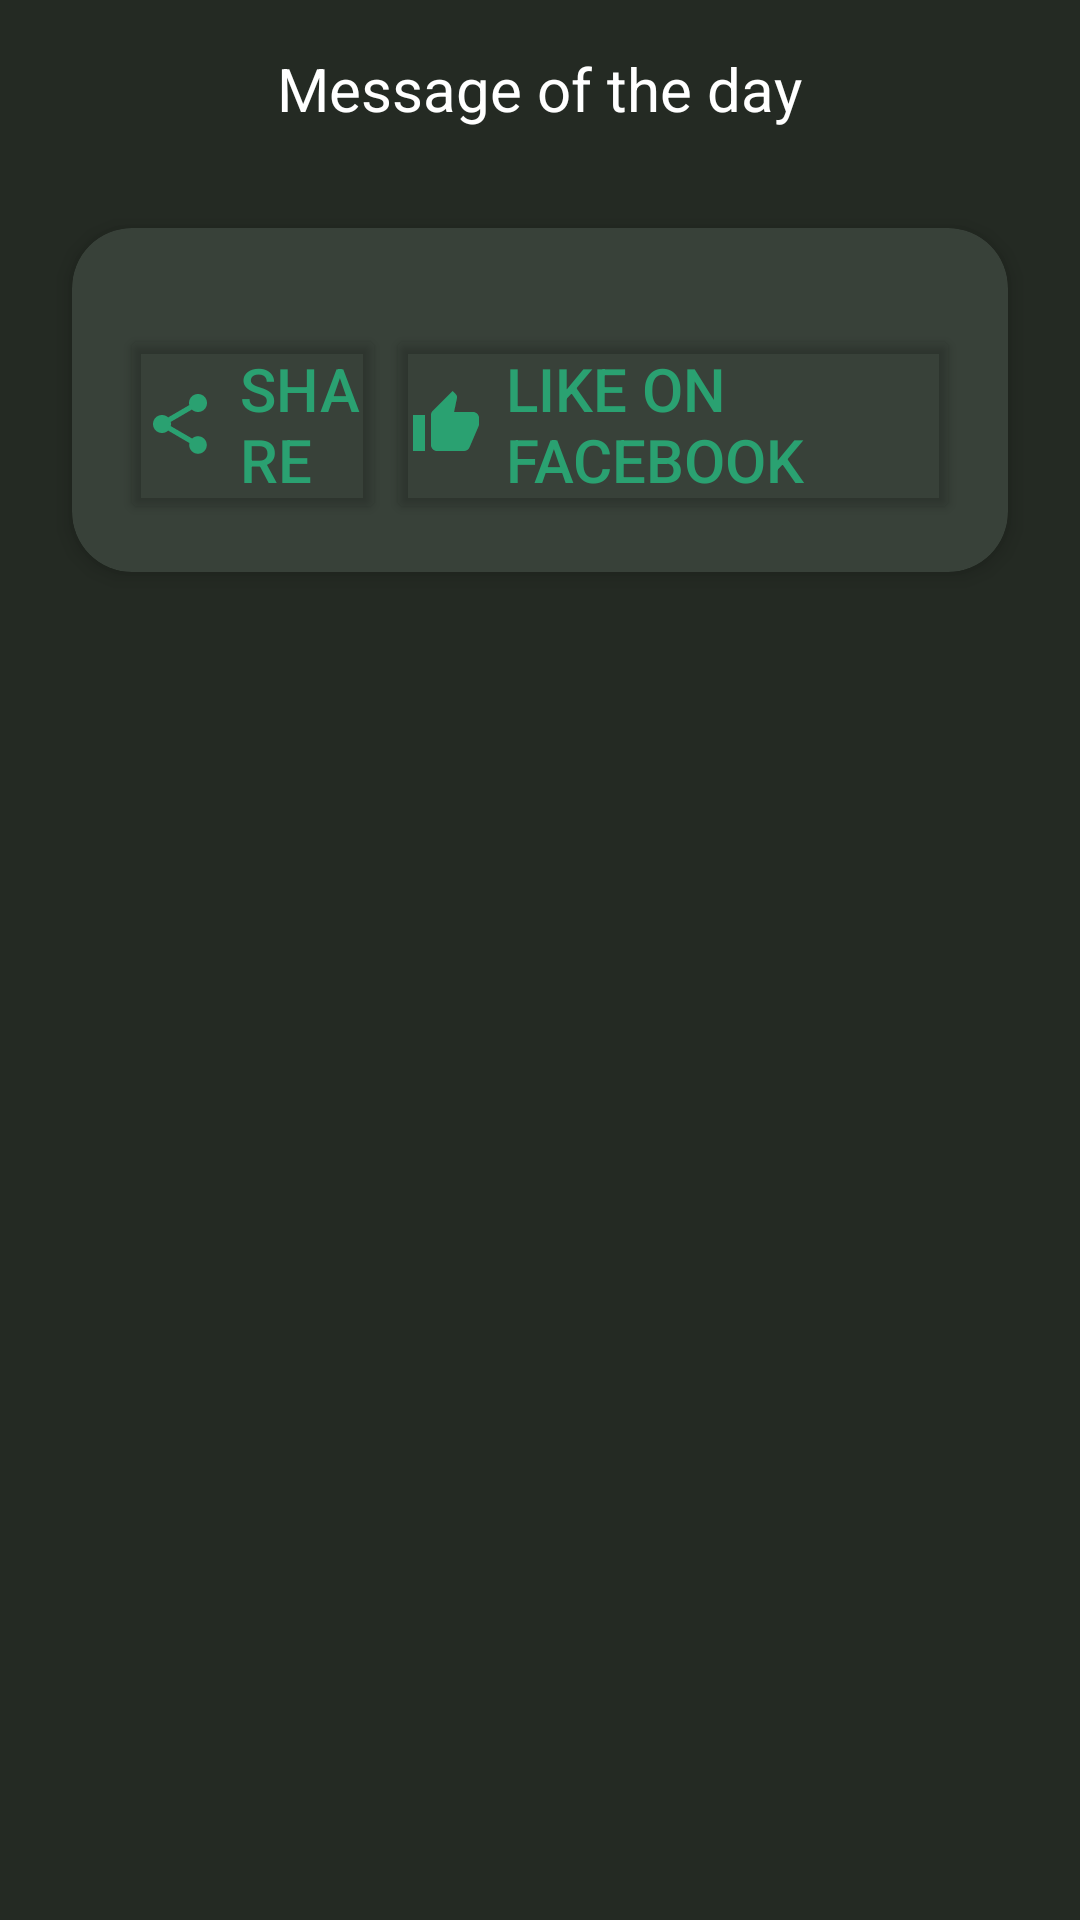

Produce the Android XML layout that renders to this screen, including the resource entries it uses.
<!-- AndroidManifest.xml: application theme Theme.Fbpost -->
<!-- res/layout/fb_post.xml -->
<?xml version="1.0" encoding="utf-8"?>
<LinearLayout xmlns:android="http://schemas.android.com/apk/res/android"
    xmlns:app="http://schemas.android.com/apk/res-auto"
    android:layout_width="match_parent"
    android:layout_height="wrap_content"
    android:orientation="vertical"
    android:padding="16dp"
    android:background="#242a23"
    >

    <TextView
        android:id="@+id/tvMessage"
        android:layout_width="wrap_content"
        android:layout_height="wrap_content"
        android:text="Message of the day"
        android:textColor="#FFFFFF"
        android:textSize="20sp"
        app:fontWeight="600"
        android:layout_gravity="center"
        android:layout_marginBottom="25dp"/>

    <androidx.cardview.widget.CardView
        android:layout_width="match_parent"
        android:layout_height="wrap_content"
        android:layout_margin="8dp"
        app:cardCornerRadius="20dp"
        android:backgroundTint="#384139"
        app:cardElevation="4dp">

        <LinearLayout
            android:layout_width="match_parent"
            android:layout_height="wrap_content"
            android:orientation="vertical"
            android:padding="16dp">

            <ImageView
                android:id="@+id/imageView"
                android:layout_width="match_parent"
                android:layout_height="wrap_content"
                android:layout_marginBottom="8dp"
                android:adjustViewBounds="true"
                android:scaleType="centerCrop"
                android:src="@drawable/d" />

            <LinearLayout
                android:layout_width="match_parent"
                android:layout_height="wrap_content"
                android:gravity="center"
                android:orientation="horizontal"
                android:paddingTop="8dp">

                <Button
                    android:id="@+id/shareButton"
                    android:layout_width="161dp"
                    android:layout_height="wrap_content"
                    android:layout_weight="1"
                    android:backgroundTint="@android:color/transparent"
                    android:drawableLeft="@drawable/baseline_share_24"
                    android:drawablePadding="8dp"
                    android:padding="8dp"
                    android:text="Share"
                    android:textAlignment="viewStart"
                    android:textColor="#2aa171"
                    android:textSize="20sp" />

                <Button
                    android:id="@+id/likeButton"
                    android:layout_width="264dp"
                    android:layout_height="wrap_content"
                    android:layout_weight="1"
                    android:backgroundTint="@android:color/transparent"
                    android:drawableLeft="@drawable/baseline_thumb_up_24"
                    android:drawablePadding="8dp"
                    android:padding="8dp"
                    android:text="Like on Facebook"
                    android:textAlignment="viewStart"
                    android:textColor="#2aa171"
                    android:textSize="20sp"
                    app:fontWeight="500" />
            </LinearLayout>
        </LinearLayout>
    </androidx.cardview.widget.CardView>
</LinearLayout>
<!-- resources referenced by this layout -->
<resources>
  <!-- drawable baseline_share_24 (drawable) -->
  <vector android:height="24dp" android:tint="@color/colo1"
      android:viewportHeight="24" android:viewportWidth="24"
      android:width="24dp" xmlns:android="http://schemas.android.com/apk/res/android">
      <path android:fillColor="@android:color/white" android:pathData="M18,16.08c-0.76,0 -1.44,0.3 -1.96,0.77L8.91,12.7c0.05,-0.23 0.09,-0.46 0.09,-0.7s-0.04,-0.47 -0.09,-0.7l7.05,-4.11c0.54,0.5 1.25,0.81 2.04,0.81 1.66,0 3,-1.34 3,-3s-1.34,-3 -3,-3 -3,1.34 -3,3c0,0.24 0.04,0.47 0.09,0.7L8.04,9.81C7.5,9.31 6.79,9 6,9c-1.66,0 -3,1.34 -3,3s1.34,3 3,3c0.79,0 1.5,-0.31 2.04,-0.81l7.12,4.16c-0.05,0.21 -0.08,0.43 -0.08,0.65 0,1.61 1.31,2.92 2.92,2.92 1.61,0 2.92,-1.31 2.92,-2.92s-1.31,-2.92 -2.92,-2.92z"/>
  </vector>
  <!-- drawable baseline_thumb_up_24 (drawable) -->
  <vector android:height="24dp" android:tint="@color/colo1"
      android:viewportHeight="24" android:viewportWidth="24"
      android:width="24dp" xmlns:android="http://schemas.android.com/apk/res/android">
      <path android:fillColor="@android:color/white" android:pathData="M1,21h4L5,9L1,9v12zM23,10c0,-1.1 -0.9,-2 -2,-2h-6.31l0.95,-4.57 0.03,-0.32c0,-0.41 -0.17,-0.79 -0.44,-1.06L14.17,1 7.59,7.59C7.22,7.95 7,8.45 7,9v10c0,1.1 0.9,2 2,2h9c0.83,0 1.54,-0.5 1.84,-1.22l3.02,-7.05c0.09,-0.23 0.14,-0.47 0.14,-0.73v-2z"/>
  </vector>
  <style name="Theme.Fbpost" parent="Base.Theme.Fbpost" />
  <color name="colo1"> #2aa171</color>
  <style name="Base.Theme.Fbpost" parent="Theme.Material3.DayNight.NoActionBar">
          
          
      </style>
</resources>
